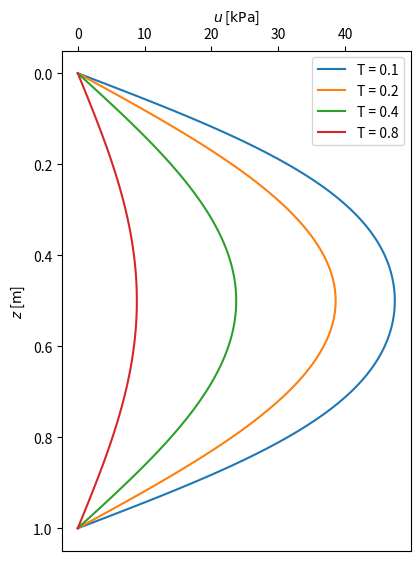

Reproduce this figure in Python.
'''
[redacted]
'''

import numpy as np
import matplotlib.pyplot as plt
import pylab as py
import scipy.linalg as lin

py.rcParams['figure.figsize'] = 4.5, 6.5

# Soil layer properties
H = 1.0       # Depth of soiil layer in m
cv = 2e-6     # Coefficient of consolidation in m^2/s

# Spatial discretization
N = 80            # Number of elements of 1D mesh (N+1 nodes)
z = np.linspace(0, H, N+1)
dz = z[1] - z[0]  # Node spacing for a uniform discretization

# Temporal discretization
dt = 100

# Calculate \kappa = cv * dt / dz^2
k = cv * dt / dz**2

# Total time for simulation (t) and number of time steps (Nt)
t = 86400.0 * 2
Nt = int(t / dt) + 1

# Create array for storing pore pressures
u   = np.zeros(N+1)           # unknown u at new time level
u_1 = np.zeros(N+1)           # u at the previous time level

# Boundary conditions
u[0] = 0
u[N] = 0

# Coefficient matrix and RHS vector of linear system Ax = b
A = np.zeros((N-1,N-1))
b = np.zeros(N-1)
for i in range(0,N-1):
    A[i,i]   = 1 + k

for i in range(0,N-2):
    A[i,i+1] = -k / 2

for i in range(1,N-1):
    A[i,i-1] = -k / 2

# Set initial condition
for i in range(0, N+1):
    u_1[i] = 50.0

# Compute the pore pressure for subsequent time steps
for n in range(0, Nt):
    # RHS vector b for inner unknown nodes
    for i in range(1,N):
        b[i-1] = (k/2) * u_1[i-1] + (1-k) * u_1[i] + (k/2) * u_1[i+1]

    # Insert boundary conditions to RHS vector
    b[0] += (k/2) * u[0]
    b[N-2] += (k/2) * u[N]

    # Solve linear system
    u[1:N] = lin.solve(A,b)

    # Update u_1 for next time step
    u_1[:] = u

    # Dimensionless time
    T = cv * n * dt / (H/2)**2

    # Plot results
    if T > 0.0 and T % 0.1 == 0:
        plt.plot(u,z,label='T = ' + str(T))

plt.gca().invert_yaxis()
plt.gca().xaxis.tick_top()
plt.gca().set_xlabel('X LABEL')
plt.gca().xaxis.set_label_position('top')
plt.xlabel('$u$ [$\mathrm{kPa}$]')
plt.ylabel('$z$ [$\mathrm{m}$]')
plt.legend(loc='best')
plt.savefig('Crank-Nicolson_1D_N-' + str(N) + '_dt-' + str(dt) + '.eps')
plt.show()
